Run: headless pygame with SDL's dummy video driver; simulated clock (each Clock.tick advances the game by its frame time, no real sleeping); random seed 0; keys injected as events and as key.get_pressed() state; no mouse input.
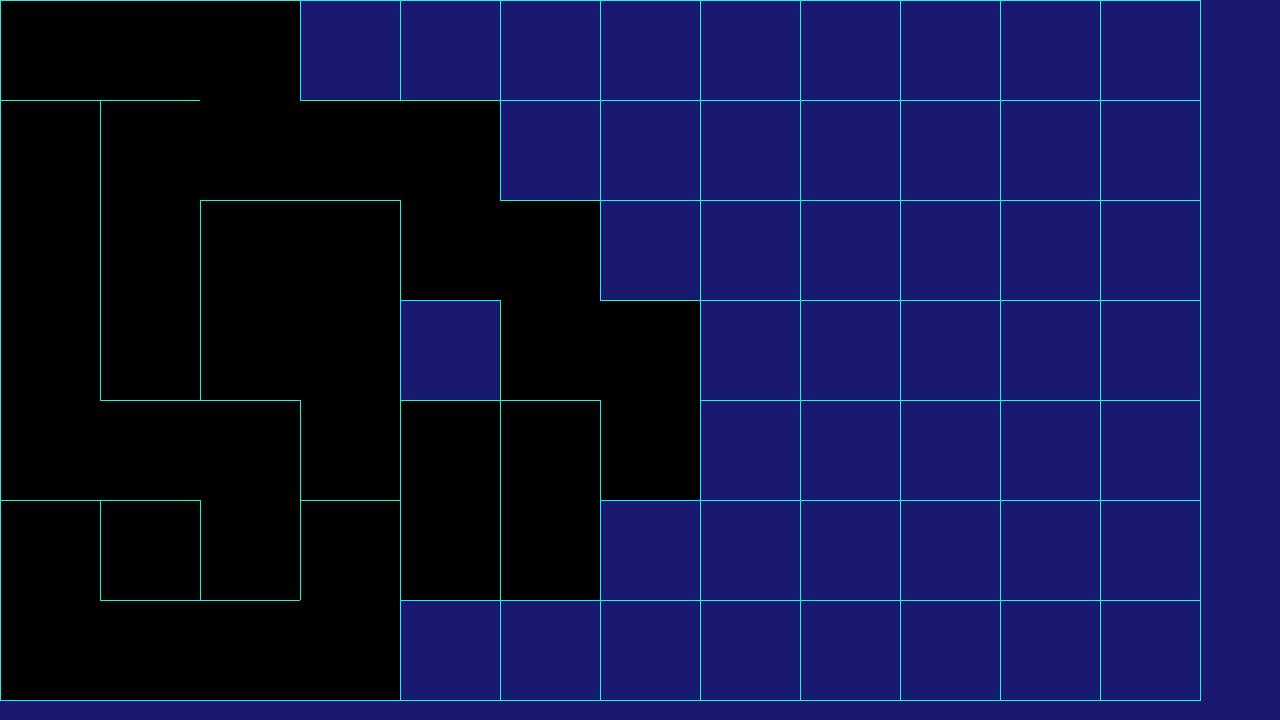
Frame 1 of 4 · flips 1–60 · no input
Frame 2 of 4 · flips 61–180 · tapped SPACE, RETURN · held RIGHT (→), D · screen unchanged from frame 1, image omitted
Frame 3 of 4 · flips 181–300 · held DOWN (↓), S · screen unchanged from frame 2, image omitted
Frame 4 of 4 · flips 301–420 · held LEFT (←), A, UP (↑), W · screen unchanged from frame 3, image omitted

The pygame program that drew these frames:

import pygame
from pygame.locals import *
import random

# Initializing pygame
pygame.init()

# Defining screen size, background, visited, line colors & length of cells
SCREEN_WIDTH = 1280
SCREEN_HEIGHT = 720
BACKGROUND = pygame.Color("#191970")
V_COLOR = pygame.Color("#000000")
LINE_COLOR = pygame.Color("#03FFE8")
LENGTH = 100

# Dynamic rows and cols gen depending on screen width/height and tile size
ROWS = SCREEN_HEIGHT // LENGTH
COLS = SCREEN_WIDTH // LENGTH
screen = pygame.display.set_mode((SCREEN_WIDTH, SCREEN_HEIGHT))

# Node class for maze cell
class Node():
    def __init__(self, x: int, y: int):
        self.x = x
        self.y = y
        self.directions = {"north": True, "south": True, "east": True, "west": True}
        self.visited = False

# Generate the grid for the maze
def gen_grid()->list:
    # grid[y][x] = (x, y)
    grid = [[] for i in range(ROWS)]
    for i in range(ROWS):
        for j in range(COLS):
            cell = Node(j, i)
            grid[i].append(cell)
    return grid

def draw_graphics(cell: Node):
    x = cell.x * LENGTH
    y = cell.y * LENGTH

    if cell.visited:
        pygame.draw.rect(screen, V_COLOR, (x, y, LENGTH, LENGTH))
    
    if cell.directions["north"]:
        pygame.draw.line(screen, LINE_COLOR, (x, y), (x + LENGTH, y))
    if cell.directions["south"]:
        pygame.draw.line(screen, LINE_COLOR, (x, y + LENGTH), (x + LENGTH, y + LENGTH))
    if cell.directions["east"]:
        pygame.draw.line(screen, LINE_COLOR, (x + LENGTH, y), (x + LENGTH, y + LENGTH))
    if cell.directions["west"]:
        pygame.draw.line(screen, LINE_COLOR, (x, y), (x, y + LENGTH))

def draw_grid(grid: list):
    for i in range(ROWS):
        for j in range(COLS):
            draw_graphics(grid[i][j])

def tear_walls(curr: Node, adj: Node):
    # Walls: north curr, south adj
    if curr.y - adj.y == 1:
        curr.directions["north"] = False
        adj.directions["south"] = False

    # Walls: south curr, north adj
    if curr.y - adj.y == -1:
        curr.directions["south"] = False
        adj.directions["north"] = False

    # Walls: east curr, west adj
    if curr.x - adj.x == -1:
        curr.directions["east"] = False
        adj.directions["west"] = False
    
    # Walls: west curr, east adj
    if curr.x - adj.y == 1:
        curr.directions["west"] = False
        adj.directions["east"] = False


# Get the next adjacent cell randomly
def get_rand_path(curr_cell: Node, grid: list)->Node:
    # check if curr cell neighbors are out of bounds
    x = curr_cell.x
    y = curr_cell.y
    picks = []
    
    # North
    if (y-1 >= 0) and not (grid[y-1][x]).visited:
        picks.append(grid[y-1][x])
    # South
    if (y+1 <= ROWS-1) and not (grid[y+1][x]).visited:
        picks.append(grid[y+1][x])
    # East
    if (x+1 <= COLS-1) and not (grid[y][x+1]).visited:
        picks.append(grid[y][x+1])
    # West
    if (x-1 >= 0) and not (grid[y][x-1]).visited:
        picks.append(grid[y][x-1])

    if len(picks) == 0:
        return False
    return random.choice(picks)

    
if __name__ == '__main__':
    clock = pygame.time.Clock()
    clock.tick(30)
    running = True
    
    grid = gen_grid()
    curr_cell = grid[0][0]

    while running:
        screen.fill(BACKGROUND)

        for event in pygame.event.get():
            if event.type == pygame.QUIT:
                running = False

        curr_cell.visited = True
        draw_grid(grid)

        adj_cell = get_rand_path(curr_cell, grid)
        if adj_cell:
            adj_cell.visited = True
            tear_walls(curr_cell, adj_cell)
            curr_cell = adj_cell


        pygame.display.flip()

pygame.quit()
